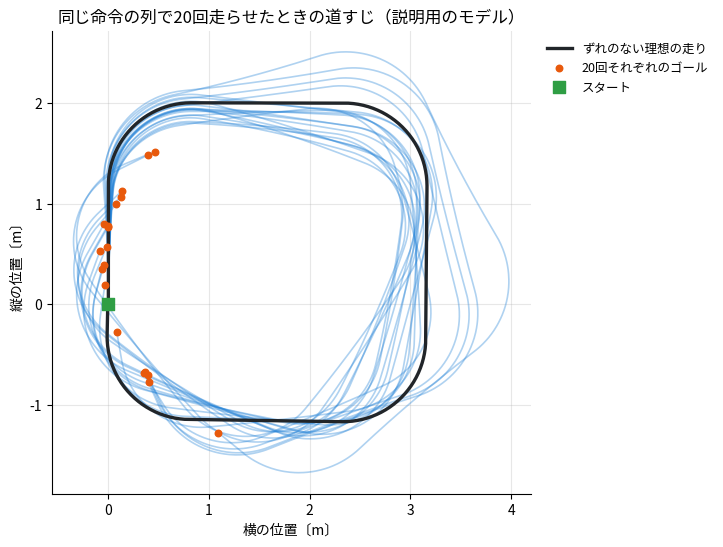

The matplotlib source for this figure: (Note: this script raises an exception after producing the figure.)
"""Illustrative model (NOT the RACECAR simulator): the same open-loop 'square' command queue
driven 20 times with small random differences in frame timing, motor strength and steering offset."""
import math, random
import matplotlib
matplotlib.use("Agg")
import matplotlib.pyplot as plt
from matplotlib import font_manager as fm
for f in fm.findSystemFonts():
    if "NotoSansCJK-Regular" in f: fm.fontManager.addfont(f)
plt.rcParams["font.family"] = "Noto Sans CJK JP"

L, MAX_STEER, VMAX, TAU = 0.30, math.radians(20), 2.0, 0.35   # wheelbase [m], steer [rad], top speed [m/s], lag [s]

def square_queue(turn_time):
    q = []
    for _ in range(4):
        q.append([1.5, 0.5, 0.0])        # straight
        q.append([turn_time, 0.5, 1.0])  # turn right
    q.append([0.8, 0.0, 0.0])            # coast to stop
    return q

def drive(queue, rng=None):
    x = y = th = v = 0.0; th = math.pi / 2          # start at origin, facing up
    gain = 1.0 if rng is None else rng.gauss(1.0, 0.05)
    bias = 0.0 if rng is None else math.radians(rng.gauss(0, 0.7))
    q = [s[:] for s in queue]; path = [(x, y)]
    while q:
        dt = 1 / 60 if rng is None else max(0.008, rng.gauss(1 / 60, 0.004))
        _, speed, angle = q[0]
        q[0][0] -= dt
        if q[0][0] <= 0: q.pop(0)
        v += (VMAX * gain * speed - v) / TAU * dt
        delta = angle * MAX_STEER + bias
        th -= v / L * math.tan(delta) * dt       # right turn = clockwise
        x += v * math.cos(th) * dt; y += v * math.sin(th) * dt
        path.append((x, y))
    return path

# choose the turn time that closes the square in the noiseless model
best = min((abs(math.hypot(*drive(square_queue(t))[-1])), t) for t in [1.0 + 0.005 * k for k in range(120)])
TURN = best[1]
nominal = drive(square_queue(TURN))
rng = random.Random(7)
runs = [drive(square_queue(TURN), rng) for _ in range(20)]
ends = [r[-1] for r in runs]
spread = max(math.hypot(e[0] - nominal[-1][0], e[1] - nominal[-1][1]) for e in ends)

fig, ax = plt.subplots(figsize=(7.2, 5.6), dpi=200)
for r in runs:
    ax.plot([p[0] for p in r], [p[1] for p in r], color="#1C7ED6", alpha=0.35, lw=1.2)
ax.plot([p[0] for p in nominal], [p[1] for p in nominal], color="#212529", lw=2.4, label="ずれのない理想の走り")
ax.scatter([e[0] for e in ends], [e[1] for e in ends], color="#E8590C", s=22, zorder=5, label="20回それぞれのゴール")
ax.scatter([0], [0], color="#2F9E44", s=70, marker="s", zorder=6, label="スタート")
ax.set_aspect("equal"); ax.grid(alpha=0.3)
ax.set_xlabel("横の位置〔m〕"); ax.set_ylabel("縦の位置〔m〕")
ax.set_title("同じ命令の列で20回走らせたときの道すじ（説明用のモデル）", fontsize=12)
ax.legend(loc="upper left", bbox_to_anchor=(1.01, 1.0), fontsize=9, frameon=False)
for s in ("top", "right"): ax.spines[s].set_visible(False)
fig.tight_layout()
fig.savefig("../images/racecar-neo-jp/4-2/fig1-open-loop.png", facecolor="white")
print(f"turn time={TURN:.3f}s  nominal end=({nominal[-1][0]:.3f},{nominal[-1][1]:.3f})  max end spread from nominal={spread:.2f} m")
